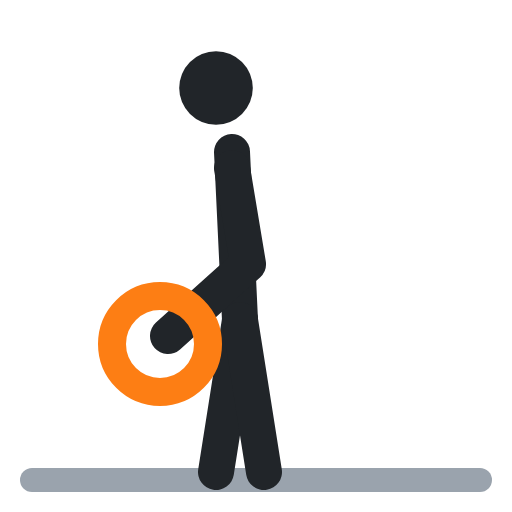
t = 0.00 s
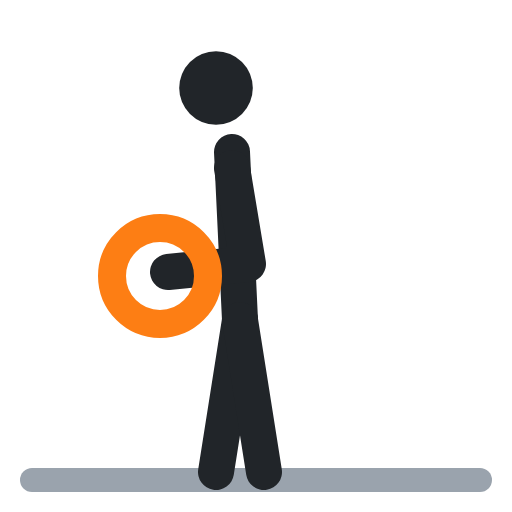
t = 0.40 s
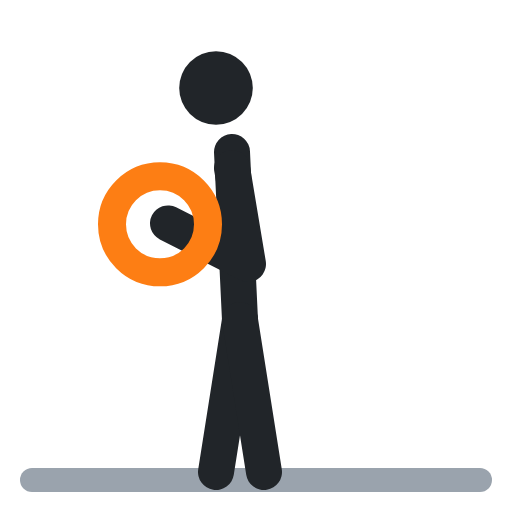
t = 0.60 s
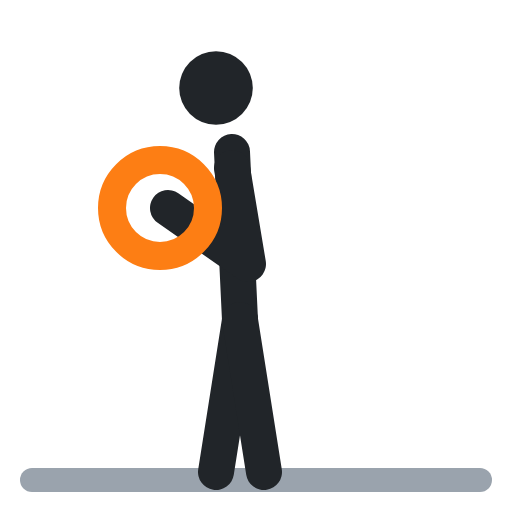
t = 1.00 s
t = 1.40 s: frame unchanged from t = 0.40 s, image omitted
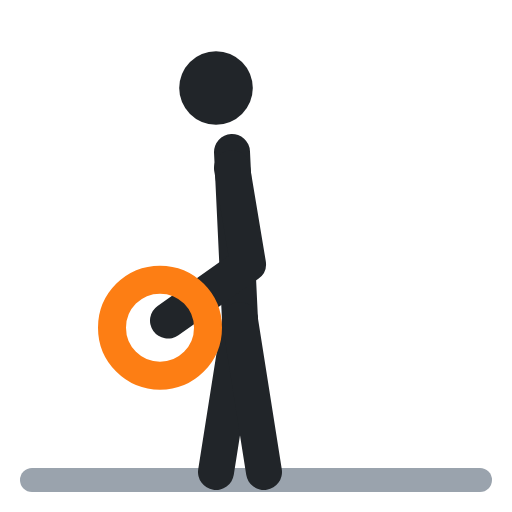
t = 1.60 s

The animated SVG that drew these frames (rendered in a browser with its animation timeline set to each time). Animation: 2 SMIL elements (animate=2); one cycle of 2.00 s, repeats indefinitely.

<svg xmlns="http://www.w3.org/2000/svg" viewBox="0 0 64 64" fill="none" stroke-linecap="round" stroke-linejoin="round"><polyline points="4,60 60,60" stroke="#9aa3ad" stroke-width="3"/><circle cx="27" cy="11" r="4.6" fill="#212529"/><polyline points="29,19 30,40" stroke="#212529" stroke-width="4.5"/><polyline points="30,40 27,59" stroke="#212529" stroke-width="4.5"/><polyline points="30,40 33,59" stroke="#212529" stroke-width="4.5"/><polyline points="29,21 31,33 21,42" stroke="#212529" stroke-width="4.5"><animate attributeName="points" values="29,21 31,33 21,42;29,21 31,33 21,26;29,21 31,33 21,26;29,21 31,33 21,42;29,21 31,33 21,42" keyTimes="0;.4;.5;.9;1" calcMode="spline" keySplines=".45 0 .55 1;.45 0 .55 1;.45 0 .55 1;.45 0 .55 1" dur="2s" repeatCount="indefinite"/></polyline><circle cx="20" cy="43" r="6" stroke="#fd7e14" stroke-width="3.5"><animate attributeName="cy" values="43;26;26;43;43" keyTimes="0;.4;.5;.9;1" calcMode="spline" keySplines=".45 0 .55 1;.45 0 .55 1;.45 0 .55 1;.45 0 .55 1" dur="2s" repeatCount="indefinite"/></circle></svg>
